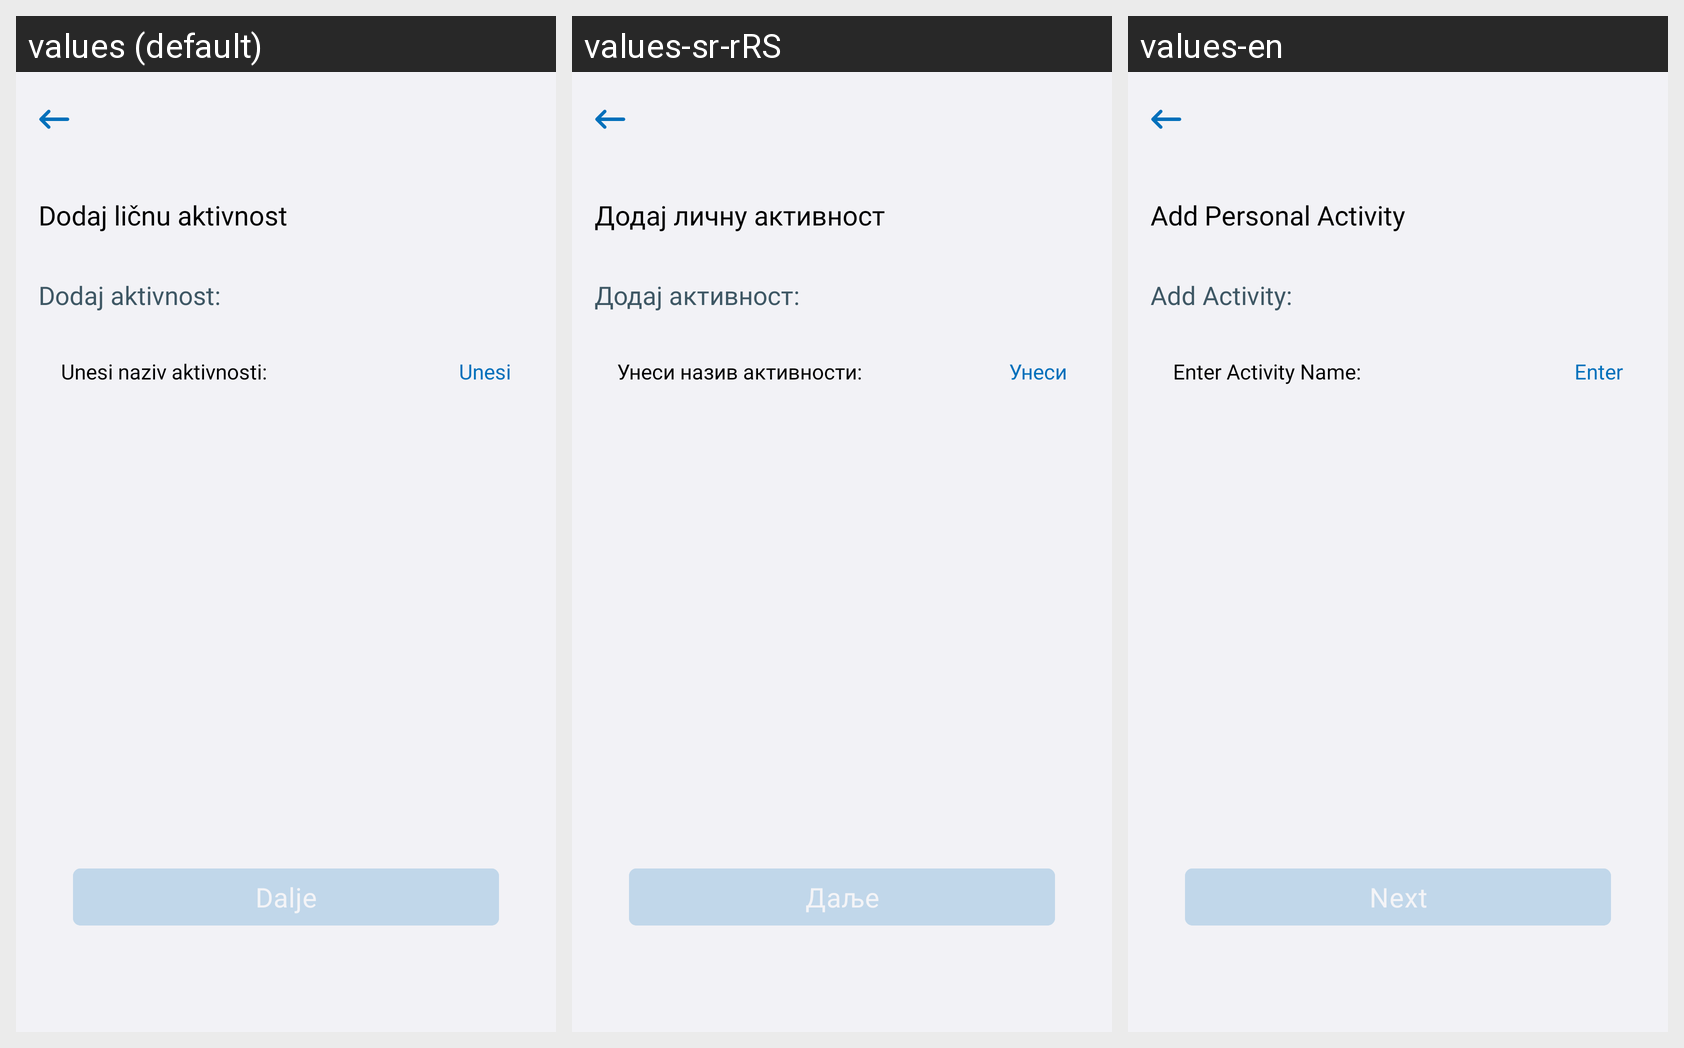

Translations of the strings shown on this Android screen, per locale in the grid:
Android screen res/layout/fragment_calendar_personal_activity.xml rendered under 3 locales, left to right: values (default), values-sr-rRS, values-en. Device: Nexus 5 (rendered at 1080×1920; each locale shown at half size, 540×960, under a caption strip naming it); theme Theme.E_Zdravlje.
Strings drawn on this screen, with the default value and each locale's value (text and hints the layout hard-codes, and strings that could not be matched under every locale, appear in the picture but are not listed):

fragment_calendar_personal_activity_add_personal_activity_title
  values: Dodaj ličnu aktivnost
  values-sr-rRS: Додај личну активност
  values-en: Add Personal Activity

fragment_calendar_personal_activity_add_activity_subtitle
  values: Dodaj aktivnost:
  values-sr-rRS: Додај активност:
  values-en: Add Activity:

fragment_calendar_personal_activity_name_activity
  values: Unesi naziv aktivnosti:
  values-sr-rRS: Унеси назив активности:
  values-en: Enter Activity Name:

fragment_calendar_personal_activity_enter_activity_tv
  values: Unesi
  values-sr-rRS: Унеси
  values-en: Enter

fragment_parameters_next_btn
  values: Dalje
  values-sr-rRS: Даље
  values-en: Next
